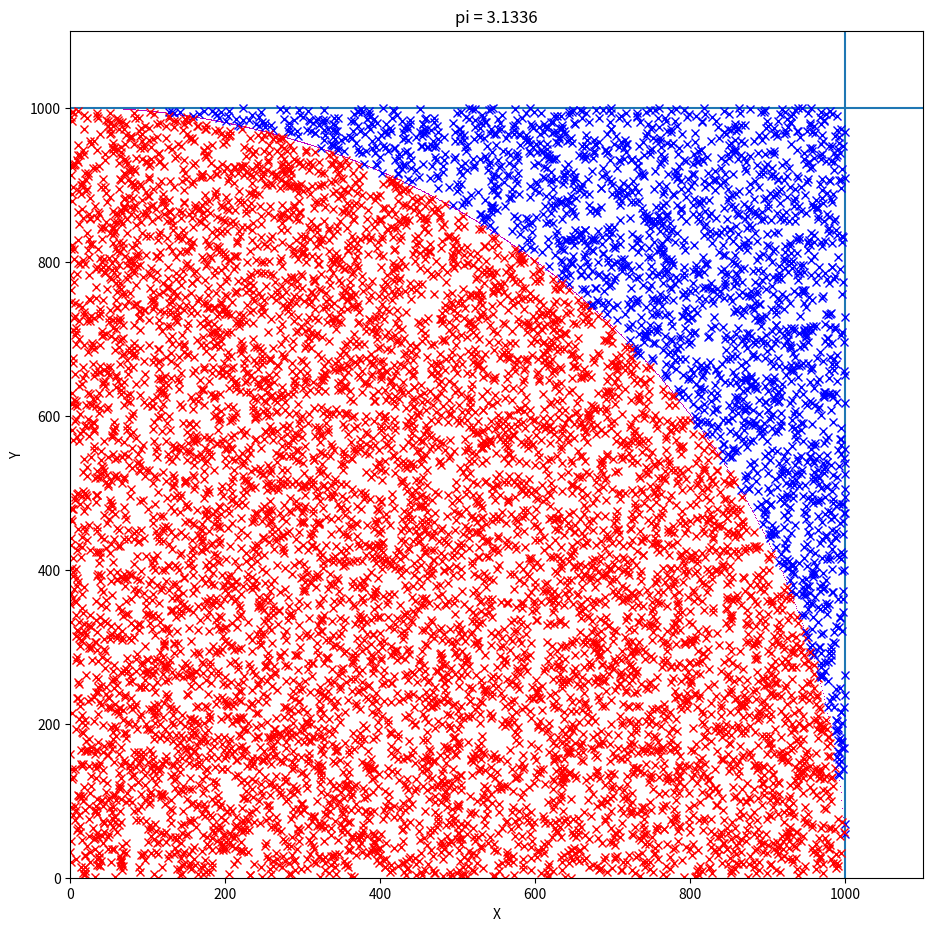

Source code (Python):
import random

import matplotlib.pyplot as plt

import numpy as np

N = 10000  # number of points
L = float(1000)  # square side value

# plot configuration
plt.figure(figsize=(11, 11))
plt.xlabel('X')
plt.ylabel('Y')
plt.xlim(0, L * 1.1)
plt.ylim(0, L * 1.1)

# draw sector & square
for x in np.arange(0, L, 1):
    plt.plot(x, np.sqrt(L ** 2 - x ** 2), ',', color='m')

# draw square limits
plt.axvline(x=L)
plt.axhline(y=L)

# main computation part
K = 0
for p in range(N):
    x = random.random() * L
    y = random.random() * L
    if x ** 2 + y ** 2 <= L ** 2:
        K = K + 1
        plt.plot(x, y, 'x', color='r')
    else:
        plt.plot(x, y, 'x', color='b')

plt.title('pi = ' + str(4. * K / N))
plt.show()
